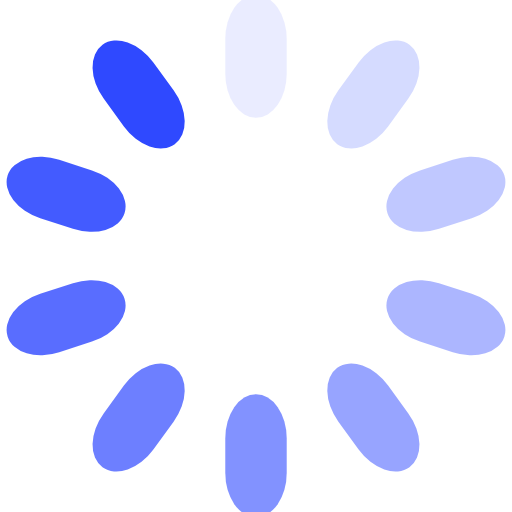
t = 0.00 s
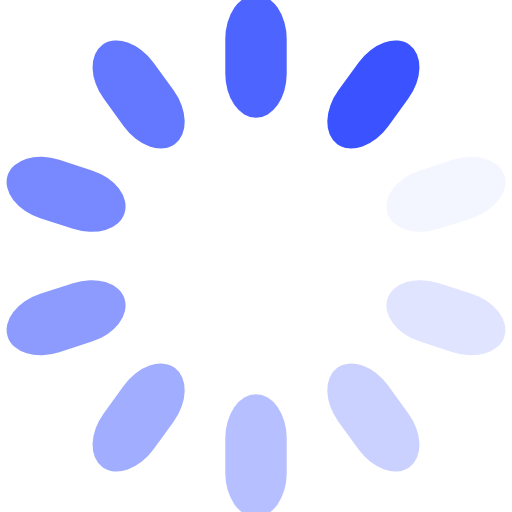
t = 0.29 s
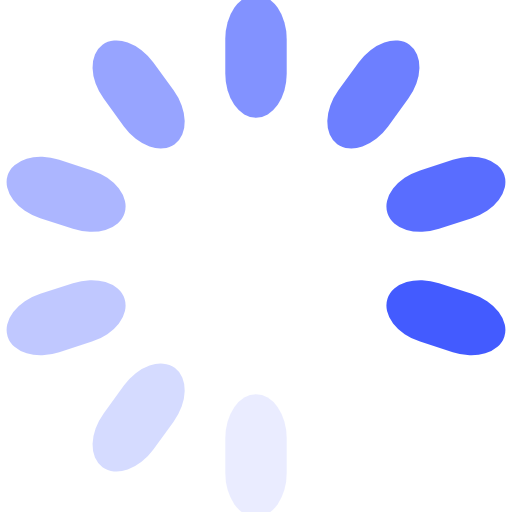
t = 0.58 s
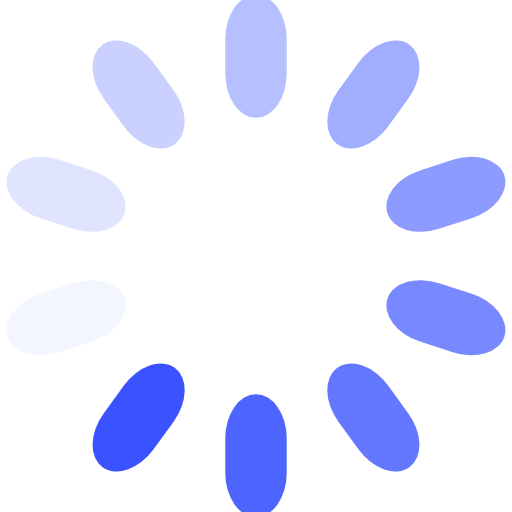
t = 0.87 s

The animated SVG that drew these frames (rendered in a browser with its animation timeline set to each time). Animation: 10 SMIL elements (animate=10); one cycle of 1.16 s, repeats indefinitely.

<?xml version="1.0" encoding="utf-8"?>
<svg xmlns="http://www.w3.org/2000/svg" xmlns:xlink="http://www.w3.org/1999/xlink" style="margin: auto; background: none; display: block; shape-rendering: auto;" width="200px" height="200px" viewBox="0 0 100 100" preserveAspectRatio="xMidYMid">
<g transform="rotate(0 50 50)">
  <rect x="44" y="-1" rx="6" ry="8.64" width="12" height="24" fill="#2f49ff">
    <animate attributeName="opacity" values="1;0" keyTimes="0;1" dur="1.1627906976744187s" begin="-1.0465116279069768s" repeatCount="indefinite"></animate>
  </rect>
</g><g transform="rotate(36 50 50)">
  <rect x="44" y="-1" rx="6" ry="8.64" width="12" height="24" fill="#2f49ff">
    <animate attributeName="opacity" values="1;0" keyTimes="0;1" dur="1.1627906976744187s" begin="-0.9302325581395349s" repeatCount="indefinite"></animate>
  </rect>
</g><g transform="rotate(72 50 50)">
  <rect x="44" y="-1" rx="6" ry="8.64" width="12" height="24" fill="#2f49ff">
    <animate attributeName="opacity" values="1;0" keyTimes="0;1" dur="1.1627906976744187s" begin="-0.813953488372093s" repeatCount="indefinite"></animate>
  </rect>
</g><g transform="rotate(108 50 50)">
  <rect x="44" y="-1" rx="6" ry="8.64" width="12" height="24" fill="#2f49ff">
    <animate attributeName="opacity" values="1;0" keyTimes="0;1" dur="1.1627906976744187s" begin="-0.6976744186046512s" repeatCount="indefinite"></animate>
  </rect>
</g><g transform="rotate(144 50 50)">
  <rect x="44" y="-1" rx="6" ry="8.64" width="12" height="24" fill="#2f49ff">
    <animate attributeName="opacity" values="1;0" keyTimes="0;1" dur="1.1627906976744187s" begin="-0.5813953488372093s" repeatCount="indefinite"></animate>
  </rect>
</g><g transform="rotate(180 50 50)">
  <rect x="44" y="-1" rx="6" ry="8.64" width="12" height="24" fill="#2f49ff">
    <animate attributeName="opacity" values="1;0" keyTimes="0;1" dur="1.1627906976744187s" begin="-0.46511627906976744s" repeatCount="indefinite"></animate>
  </rect>
</g><g transform="rotate(216 50 50)">
  <rect x="44" y="-1" rx="6" ry="8.64" width="12" height="24" fill="#2f49ff">
    <animate attributeName="opacity" values="1;0" keyTimes="0;1" dur="1.1627906976744187s" begin="-0.3488372093023256s" repeatCount="indefinite"></animate>
  </rect>
</g><g transform="rotate(252 50 50)">
  <rect x="44" y="-1" rx="6" ry="8.64" width="12" height="24" fill="#2f49ff">
    <animate attributeName="opacity" values="1;0" keyTimes="0;1" dur="1.1627906976744187s" begin="-0.23255813953488372s" repeatCount="indefinite"></animate>
  </rect>
</g><g transform="rotate(288 50 50)">
  <rect x="44" y="-1" rx="6" ry="8.64" width="12" height="24" fill="#2f49ff">
    <animate attributeName="opacity" values="1;0" keyTimes="0;1" dur="1.1627906976744187s" begin="-0.11627906976744186s" repeatCount="indefinite"></animate>
  </rect>
</g><g transform="rotate(324 50 50)">
  <rect x="44" y="-1" rx="6" ry="8.64" width="12" height="24" fill="#2f49ff">
    <animate attributeName="opacity" values="1;0" keyTimes="0;1" dur="1.1627906976744187s" begin="0s" repeatCount="indefinite"></animate>
  </rect>
</g>
<!-- [ldio] generated by https://loading.io/ --></svg>